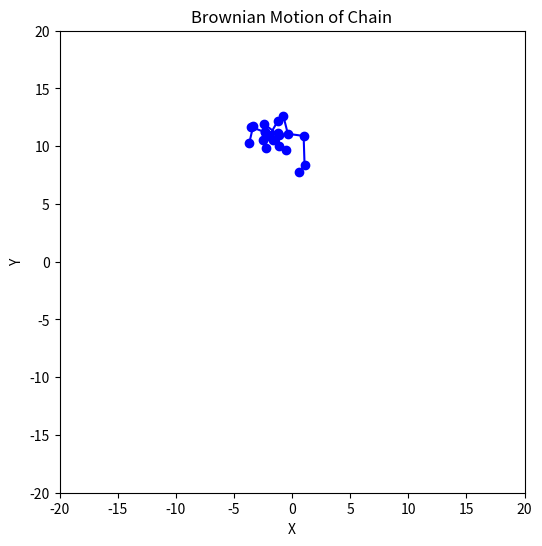

Generate this figure with matplotlib:
import numpy as np
import matplotlib.pyplot as plt
from matplotlib.animation import PillowWriter

# World boundary
world = 20


# Initialize a chain of residues in a 2D space
def initialize_chain(N, starting_position):
    positionsX = [starting_position[0]]
    positionsY = [starting_position[1]]
    for _ in range(N - 1):
        angle = np.random.uniform(0, 2 * np.pi)
        x = positionsX[-1] + np.cos(angle)
        y = positionsY[-1] + np.sin(angle)
        positionsX.append(x)
        positionsY.append(y)
    return positionsX, positionsY


# Move a single residue
def move(i, positionsX, positionsY):
    N = len(positionsX)
    new_positionsX = positionsX.copy()
    new_positionsY = positionsY.copy()

    if i == 0:  # First residue
        angle = np.random.uniform(0, 2 * np.pi)
        x_new = positionsX[i] + np.cos(angle)
        y_new = positionsY[i] + np.sin(angle)
    elif i == N - 1:  # Last residue
        angle = np.random.uniform(0, 2 * np.pi)
        x_new = positionsX[i] + np.cos(angle)
        y_new = positionsY[i] + np.sin(angle)
    else:  # Intermediate residues
        x_prev, y_prev = positionsX[i - 1], positionsY[i - 1]
        x_next, y_next = positionsX[i + 1], positionsY[i + 1]
        x_mid = (x_prev + x_next) / 2
        y_mid = (y_prev + y_next) / 2
        angle = np.random.uniform(0, 2 * np.pi)
        x_new = x_mid + np.cos(angle)
        y_new = y_mid + np.sin(angle)

    # Enforce boundary constraints
    if -world <= x_new <= world and -world <= y_new <= world:
        new_positionsX[i] = x_new
        new_positionsY[i] = y_new

    return new_positionsX, new_positionsY


# Move the chain for N random residues
def pick(N, positionsX, positionsY):
    for _ in range(N):  # Randomly pick N residues
        i = np.random.randint(0, len(positionsX))
        positionsX, positionsY = move(i, positionsX, positionsY)
    return positionsX, positionsY


# Animate the system
def animate_chain(N, ticks, starting_position, filename="chain_motion.gif"):
    positionsX, positionsY = initialize_chain(N, starting_position)
    positionsX_array = [positionsX]
    positionsY_array = [positionsY]

    # Simulate the motion
    for _ in range(ticks):
        positionsX, positionsY = pick(N, positionsX, positionsY)
        positionsX_array.append(positionsX)
        positionsY_array.append(positionsY)

    # Create the animation
    fig, ax = plt.subplots(figsize=(6, 6))
    ax.set_xlim(-world, world)
    ax.set_ylim(-world, world)
    ax.set_xlabel("X")
    ax.set_ylabel("Y")
    ax.set_title("Brownian Motion of Chain")

    line, = ax.plot([], [], 'o-', color='blue')

    def update(frame):
        line.set_data(positionsX_array[frame], positionsY_array[frame])
        return line,

    writer = PillowWriter(fps=10)
    writer.setup(fig, filename, dpi=100)

    for t in range(len(positionsX_array)):
        update(t)
        writer.grab_frame()

    writer.finish()
    plt.close()
    print(f"Animation saved as {filename}")


# Run the animation
N = 20  # Number of residues
ticks = 50  # Number of time steps
starting_position = [0, 10]  # Start higher in the box
animate_chain(N, ticks, starting_position, filename="protein_chain_motion_higher.gif")
